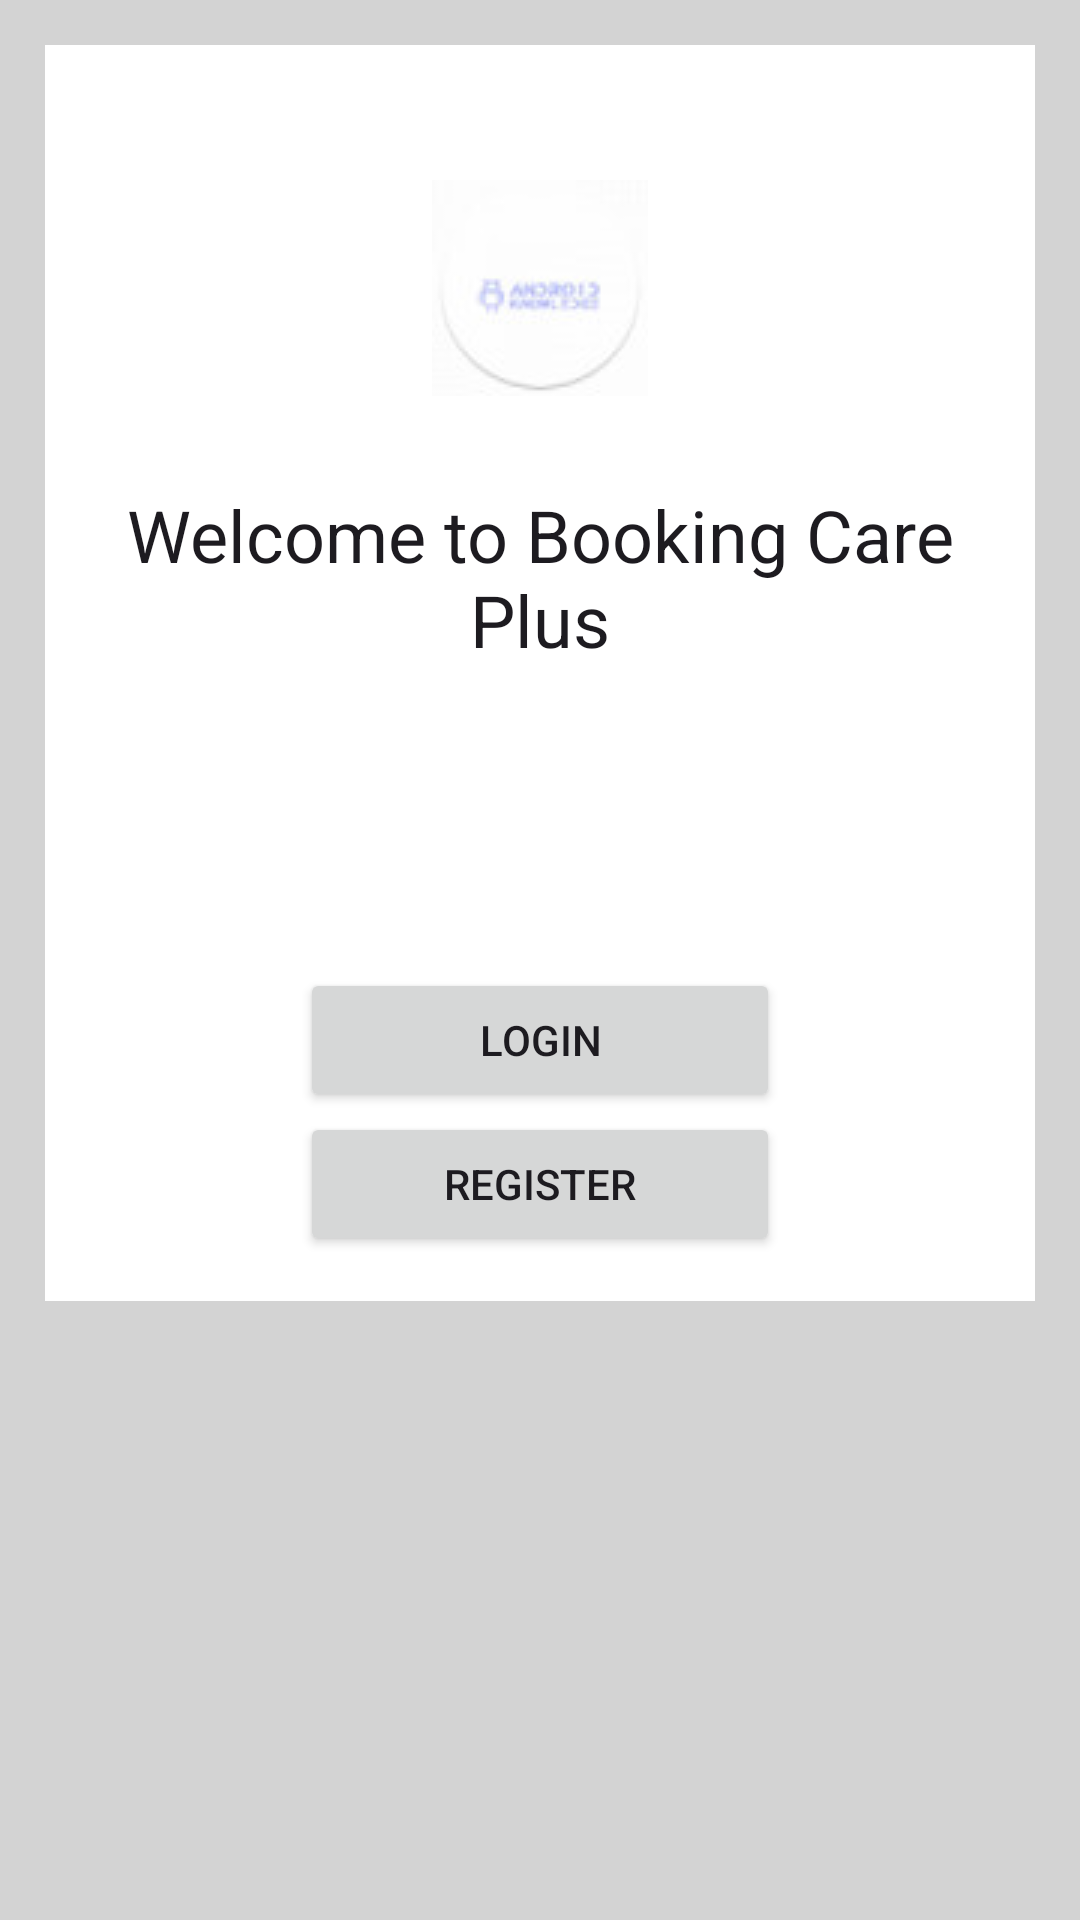

Layout XML and referenced resources for this Android screen:
<!-- AndroidManifest.xml: application theme Theme.MyBookingCareApp -->
<!-- res/layout/activity_main.xml -->
<?xml version="1.0" encoding="utf-8"?>
<ScrollView xmlns:android="http://schemas.android.com/apk/res/android"
    xmlns:app="http://schemas.android.com/apk/res-auto"
    xmlns:tools="http://schemas.android.com/tools"
    android:layout_width="match_parent"
    android:layout_height="match_parent"
    android:background="@color/light_gray"
    tools:context=".MainActivity">

    <RelativeLayout
        android:layout_width="match_parent"
        android:layout_height="wrap_content"
        android:layout_margin="15dp"
        android:padding="15dp"
        android:background="@color/white">

        <ImageView
            android:id="@+id/imageView_logo"
            android:layout_width="wrap_content"
            android:layout_height="wrap_content"
            android:layout_marginTop="30dp"
            android:maxWidth="180dp"
            android:adjustViewBounds="true"
            android:layout_centerHorizontal="true"
            android:src="@drawable/logo" />

        <TextView
            android:layout_width="match_parent"
            android:layout_height="wrap_content"
            android:id="@+id/textView_main_head"
            android:layout_marginTop="30dp"
            android:text="Welcome to Booking Care Plus"
            android:textAlignment="center"
            android:layout_below="@id/imageView_logo"
            android:textAppearance="@style/TextAppearance.AppCompat.Headline"/>

        <Button
            android:layout_width="match_parent"
            android:layout_height="wrap_content"
            android:id="@+id/button_login"
            android:text="Login"
            android:layout_marginTop="100dp"
            android:layout_below="@+id/textView_main_head"
            android:layout_marginLeft="70dp"
            android:layout_marginRight="70dp"/>

        <Button
            android:layout_width="match_parent"
            android:layout_height="wrap_content"
            android:id="@+id/button_register"
            android:text="Register"
            android:layout_below="@+id/button_login"
            android:layout_marginLeft="70dp"
            android:layout_marginRight="70dp"/>
    </RelativeLayout>

</ScrollView>
<!-- resources referenced by this layout -->
<resources>
  <color name="light_gray">#D3D3D3</color>
  <color name="white">#FFFFFFFF</color>
  <!-- drawable logo: png bitmap (drawable, 3837 bytes) -->
  <style name="Theme.MyBookingCareApp" parent="Base.Theme.MyBookingCareApp" />
  <style name="Base.Theme.MyBookingCareApp" parent="Theme.Material3.DayNight.NoActionBar">
          
          
      </style>
</resources>
